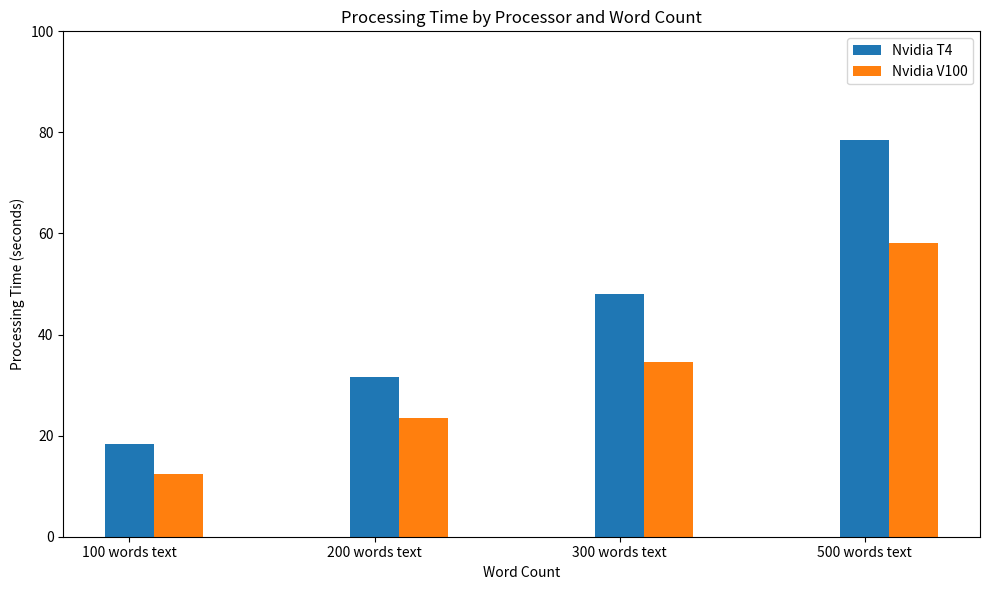

This chart was generated by the following Python code:
import numpy as np
from matplotlib import pyplot as plt


def log_train_plotting(filepath):
    with open(filepath, 'r') as file:
        lines = file.readlines()

    epochs = []
    losses = []
    f1_scores = []

    for line in lines:
        if 'Epoch' in line:
            epoch = int(line.split('/')[0].split(' ')[-1])
            epochs.append(epoch)
        elif 'Loss' in line:
            loss = float(line.split(':')[-1].strip())
            losses.append(loss)
        elif 'F1 Score' in line:
            f1_score = float(line.split(':')[-1].strip())
            f1_scores.append(f1_score)

    # Loss
    plt.figure(figsize=(10, 5))
    plt.subplot(1, 2, 1)
    plt.plot(epochs, losses, label='Loss')
    plt.title('Training Loss')
    plt.xlabel('Epoch')
    plt.ylabel('Loss')
    plt.xlim([0, max(epochs)+10])
    plt.xticks(np.arange(0, max(epochs), 10))
    plt.legend(loc='upper right')

    # F1 score
    plt.subplot(1, 2, 2)
    plt.plot(epochs, f1_scores, label='F1 Score', color='orange')
    plt.title('F1 Score')
    plt.xlabel('Epoch')
    plt.ylabel('F1 Score')
    plt.legend(loc='upper left')

    # Hiển thị biểu đồ
    plt.tight_layout()
    plt.show()


def processing_time_plotting(filepath) -> None:
    # Data
    processors = ['Nvidia T4', 'Nvidia V100']
    word_count = ['100 words text', '200 words text', '300 words text', '500 words text']

    # Processing times in seconds for each processor and word count
    nvidia_t4_times = [18.37563943862915, 31.50808095932007, 48.04881525039673, 78.56428670883179]
    nvidia_v100_times = [12.372150659561157, 23.5001540184021, 34.505385875701904, 58.1375253200531]

    x = range(len(word_count))  # the label locations

    # Plotting the bars
    bar_width = 0.2
    plt.figure(figsize=(10, 6))

    plt.bar(x, nvidia_t4_times, width=bar_width, label='Nvidia T4')
    plt.bar([i + bar_width for i in x], nvidia_v100_times, width=bar_width, label='Nvidia V100')

    plt.ylim(0, 100)
    # Adding labels and title
    plt.xlabel('Word Count')
    plt.ylabel('Processing Time (seconds)')
    plt.title('Processing Time by Processor and Word Count')
    plt.xticks(x, word_count)
    plt.legend()

    # Display the plot
    plt.tight_layout()
    plt.xticks(rotation=0)  # Rotate x labels for better readability
    plt.show()
    return None


def main() -> None:
    filepath = "weights/log_train.txt"
    # log_train_plotting(file_path)

    filepath = "processing_time.txt"
    processing_time_plotting(filepath)
    return None


if __name__ == '__main__':
    main()
